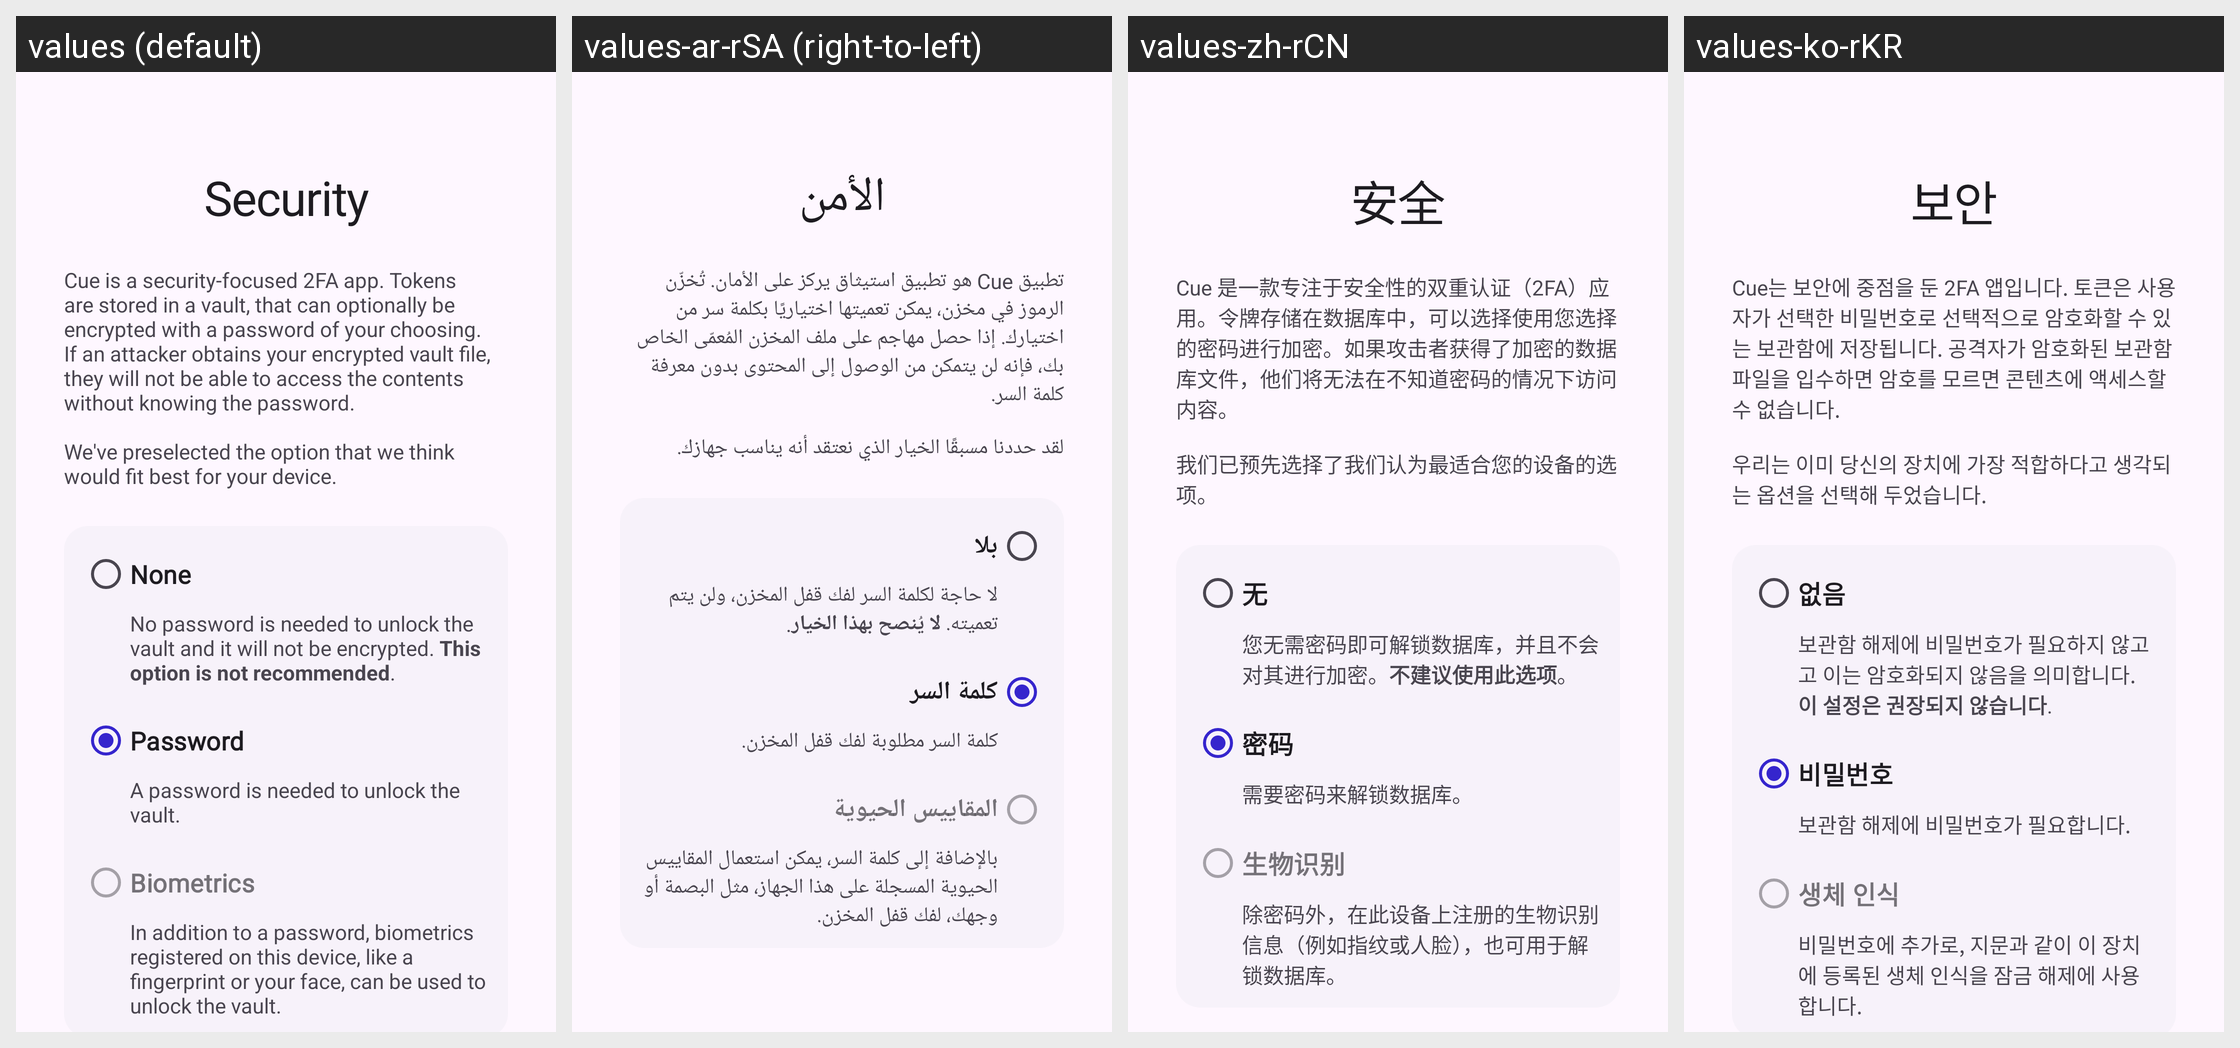

Locale-by-locale string values for the Android screen shown in this grid:
Android screen res/layout/fragment_security_picker_slide.xml rendered under 4 locales, left to right: values (default), values-ar-rSA (right-to-left), values-zh-rCN, values-ko-rKR. Device: Nexus 5 (rendered at 1080×1920; each locale shown at half size, 540×960, under a caption strip naming it); theme Theme.Aegis.Launch.
Other locales in the repository, not shown: values-ast-rES, values-bg-rBG, values-ca-rES, values-cs-rCZ, values-da-rDK, values-de-rDE, values-el-rGR, values-es-rES, values-et-rEE, values-eu-rES, values-fa-rIR, values-fi-rFI, values-fr-rFR, values-fy-rNL, values-gl-rES, values-hi-rIN, values-hu-rHU, values-in-rID, values-it-rIT, values-iw-rIL, values-ja-rJP, values-kn-rIN, values-lt-rLT, values-lv-rLV, values-ml-rIN, values-nb-rNO, values-nl-rNL, values-pl-rPL, values-pt-rBR, values-pt-rPT, values-ro-rRO, values-ru-rRU, values-sk-rSK, values-sr-rSP, values-sv-rSE, values-tr-rTR, values-uk-rUA, values-vi-rVN, values-zh-rTW.
Strings drawn on this screen, with the default value and each locale's value (text and hints the layout hard-codes, and strings that could not be matched under every locale, appear in the picture but are not listed):

choose_authentication_method
  values: Security
  values-ar-rSA: الأمن
  values-zh-rCN: 安全
  values-ko-rKR: 보안

authentication_method_explanation
  values: Cue is a security-focused 2FA app. Tokens are stored in a vault, that can optionally be encrypted with a password of your choosing. If an attacker obtains your encrypted vault file, they will not be able to access the contents without knowing the password.
      
      We've preselected the option that we think would fit best for your device.
  values-ar-rSA: تطبيق Cue هو تطبيق استيثاق يركز على الأمان. تُخزّن الرموز في مخزن، يمكن تعميتها اختياريًا بكلمة سر من اختيارك. إذا حصل مهاجم على ملف المخزن المُعمّى الخاص بك، فإنه لن يتمكن من الوصول إلى المحتوى بدون معرفة كلمة السر.
      
      لقد حددنا مسبقًا الخيار الذي نعتقد أنه يناسب جهازك.
  values-zh-rCN: Cue 是一款专注于安全性的双重认证（2FA）应用。令牌存储在数据库中，可以选择使用您选择的密码进行加密。如果攻击者获得了加密的数据库文件，他们将无法在不知道密码的情况下访问内容。
      
      我们已预先选择了我们认为最适合您的设备的选项。
  values-ko-rKR: Cue는 보안에 중점을 둔 2FA 앱입니다. 토큰은 사용자가 선택한 비밀번호로 선택적으로 암호화할 수 있는 보관함에 저장됩니다. 공격자가 암호화된 보관함 파일을 입수하면 암호를 모르면 콘텐츠에 액세스할 수 없습니다.
      
      우리는 이미 당신의 장치에 가장 적합하다고 생각되는 옵션을 선택해 두었습니다.

authentication_method_none
  values: None
  values-ar-rSA: بلا
  values-zh-rCN: 无
  values-ko-rKR: 없음

authentication_method_none_description
  values: No password is needed to unlock the vault and it will not be encrypted. This option is not recommended.
  values-ar-rSA: لا حاجة لكلمة السر لفك قفل المخزن، ولن يتم تعميته. لا يُنصح بهذا الخيار.
  values-zh-rCN: 您无需密码即可解锁数据库，并且不会对其进行加密。不建议使用此选项。
  values-ko-rKR: 보관함 해제에 비밀번호가 필요하지 않고고 이는 암호화되지 않음을 의미합니다. 이 설정은 권장되지 않습니다.

authentication_method_password
  values: Password
  values-ar-rSA: كلمة السر
  values-zh-rCN: 密码
  values-ko-rKR: 비밀번호

authentication_method_password_description
  values: A password is needed to unlock the vault.
  values-ar-rSA: كلمة السر مطلوبة لفك قفل المخزن.
  values-zh-rCN: 需要密码来解锁数据库。
  values-ko-rKR: 보관함 해제에 비밀번호가 필요합니다.

authentication_method_biometrics
  values: Biometrics
  values-ar-rSA: المقاييس الحيوية
  values-zh-rCN: 生物识别
  values-ko-rKR: 생체 인식

authentication_method_biometrics_description
  values: In addition to a password, biometrics registered on this device, like a fingerprint or your face, can be used to unlock the vault.
  values-ar-rSA: بالإضافة إلى كلمة السر، يمكن استعمال المقاييس الحيوية المسجلة على هذا الجهاز، مثل البصمة أو وجهك، لفك قفل المخزن.
  values-zh-rCN: 除密码外，在此设备上注册的生物识别信息（例如指纹或人脸），也可用于解锁数据库。
  values-ko-rKR: 비밀번호에 추가로, 지문과 같이 이 장치에 등록된 생체 인식을 잠금 해제에 사용합니다.
